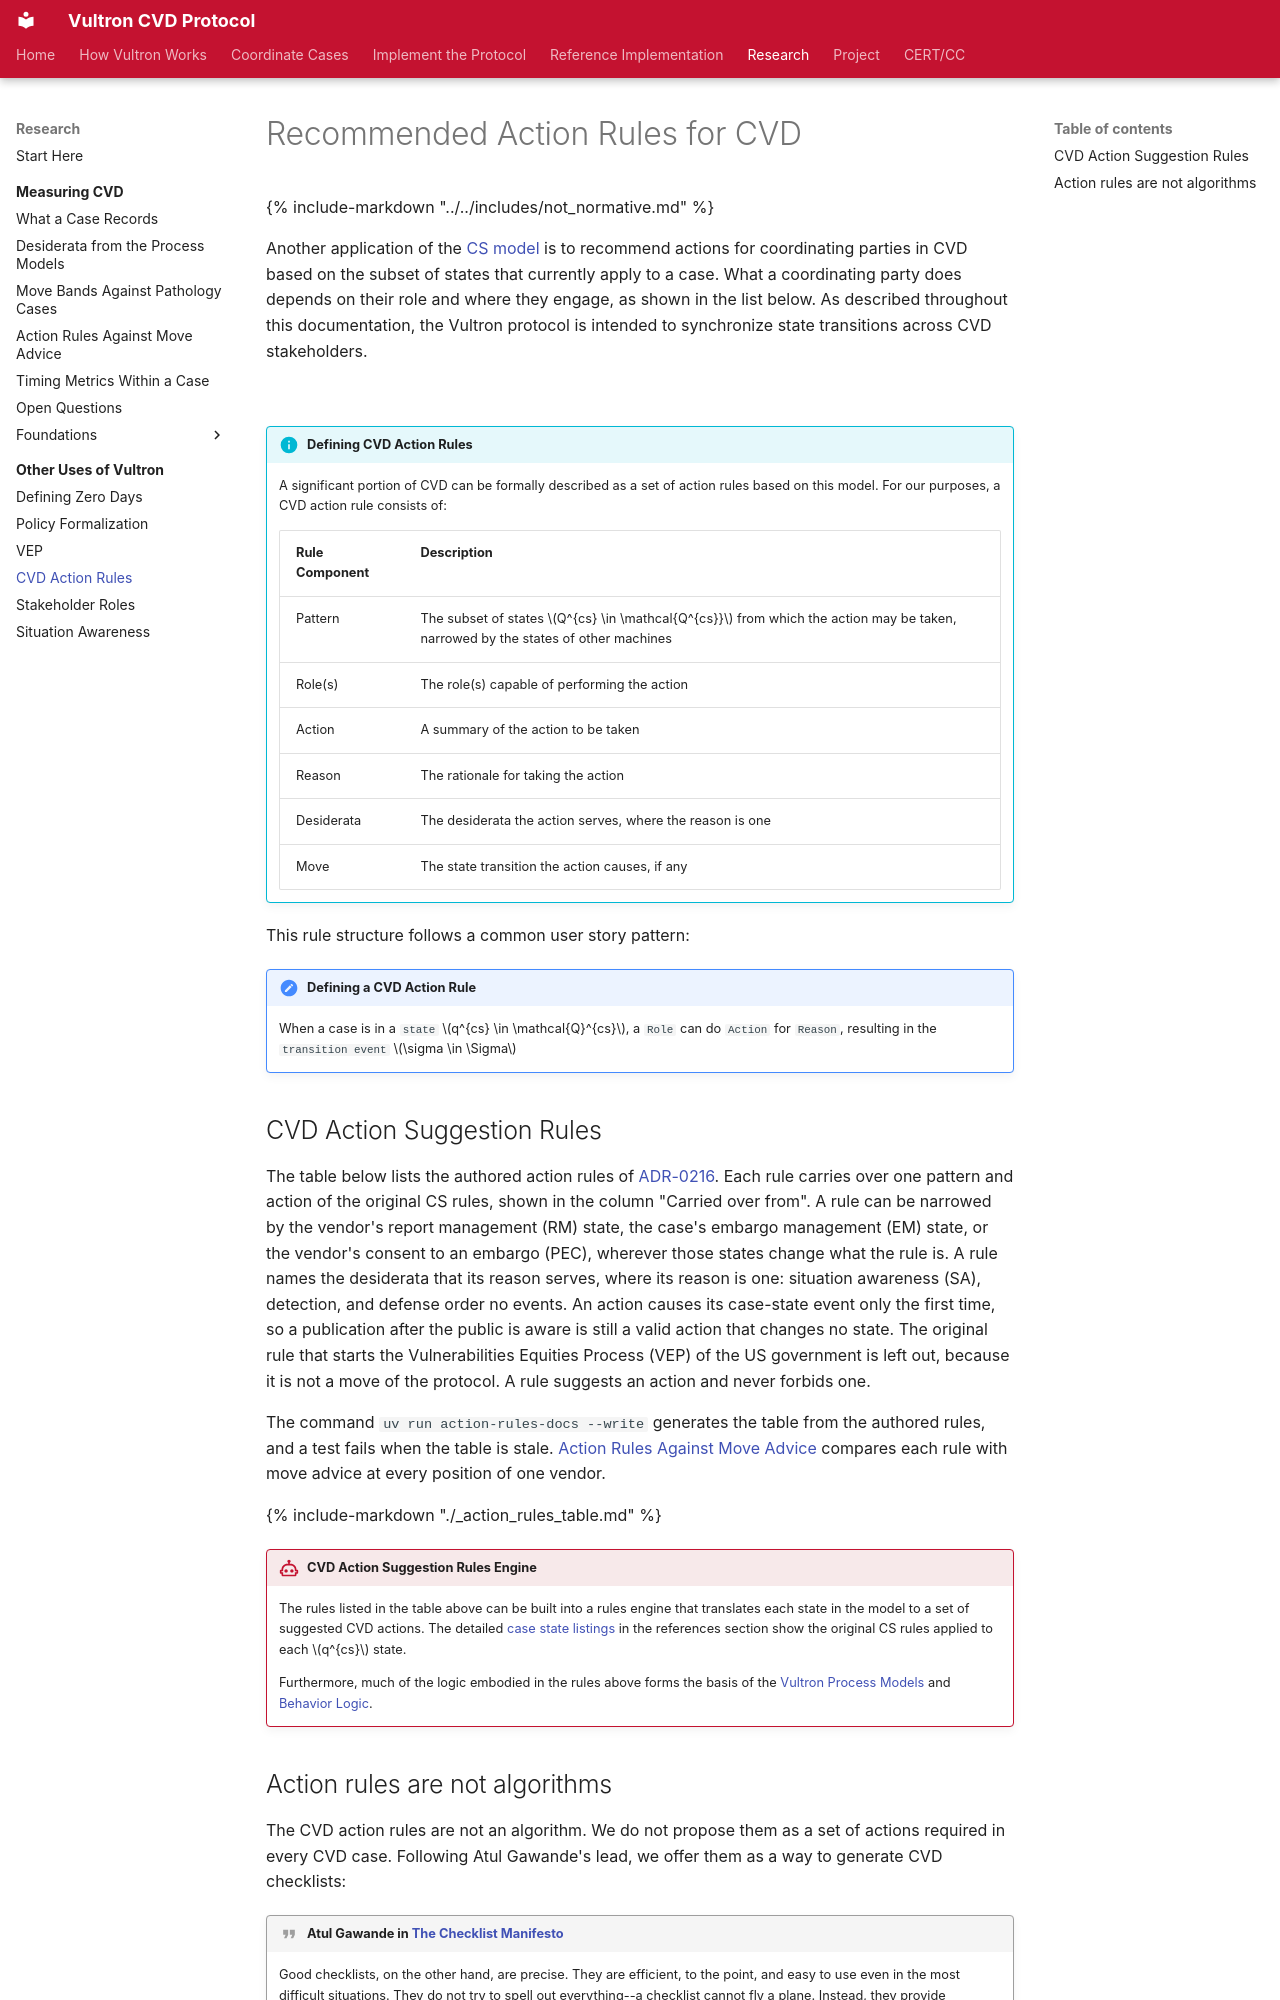

repository: CERTCC/Vultron · page: topics/other_uses/action_rules/index.html · generator: mkdocs

---
stakeholder_type: [process-researcher]
level: 400
page_type: explanation
subject: neutral
description: >
  Actions a role can take from each subset of states, and the transition each action causes.
---

# Recommended Action Rules for CVD

{% include-markdown "../../includes/not_normative.md" %}

Another application of the [CS model](../process_models/cs/index.md) is to
recommend actions for coordinating parties in CVD based on the subset of states that
currently apply to a case. What a coordinating party does depends on
their role and where they engage, as shown in the list below. As
described throughout this documentation, the Vultron protocol is intended
to synchronize state transitions across CVD stakeholders.

<!-- for spacing -->
<br/>

!!! info "Defining CVD Action Rules"

    A significant portion of CVD can be formally described as a set of action
    rules based on this model. For our purposes, a CVD action rule consists of:
    
    | Rule Component | Description                                                                                                                     |
    |----------------|---------------------------------------------------------------------------------------------------------------------------------|
    | Pattern        | The subset of states $Q^{cs} \in \mathcal{Q^{cs}}$ from which the action may be taken, narrowed by the states of other machines |
    | Role(s)        | The role(s) capable of performing the action                                                                                    |
    | Action         | A summary of the action to be taken                                                                                             |
    | Reason         | The rationale for taking the action                                                                                             |
    | Desiderata     | The desiderata the action serves, where the reason is one                                                                       |
    | Move           | The state transition the action causes, if any                                                                                  |

This rule structure follows a common user story pattern:

!!! note "Defining a CVD Action Rule"

    When a case is in a `state` $q^{cs} \in \mathcal{Q}^{cs}$, a `Role`
    can do `Action` for `Reason`, resulting in the `transition event`
    $\sigma \in \Sigma$

## CVD Action Suggestion Rules

The table below lists the authored action rules of [ADR-0216](../../adr/0216-action-rules-span-cs-rm-em-and-pec-and-authored-rules-are-compared-with-rules-generated-from-move-advice.md).
Each rule carries over one pattern and action of the original CS rules, shown in the column "Carried over from".
A rule can be narrowed by the vendor's report management (RM) state, the case's embargo management (EM) state, or the vendor's consent to an embargo (PEC), wherever those states change what the rule is.
A rule names the desiderata that its reason serves, where its reason is one: situation awareness (SA), detection, and defense order no events.
An action causes its case-state event only the first time, so a publication after the public is aware is still a valid action that changes no state.
The original rule that starts the Vulnerabilities Equities Process (VEP) of the US government is left out, because it is not a move of the protocol.
A rule suggests an action and never forbids one.

The command `uv run action-rules-docs --write` generates the table from the authored rules, and a test fails when the table is stale.
[Action Rules Against Move Advice](../measuring_cvd/action_rule_comparison.md) compares each rule with move advice at every position of one vendor.

{% include-markdown "./_action_rules_table.md" %}

!!! vultron "CVD Action Suggestion Rules Engine"

    The rules listed in the table above can be built into a rules engine that
    translates each state in the model to a set of suggested CVD actions.
    The detailed [case state listings](../../reference/case_states/index.md) in the
    references section show the original CS rules applied to each $q^{cs}$ state.

    Furthermore, much of the logic embodied in the rules above forms the basis of the
    [Vultron Process Models](../process_models/index.md)
    and
    [Behavior Logic](../behavior_logic/index.md).
